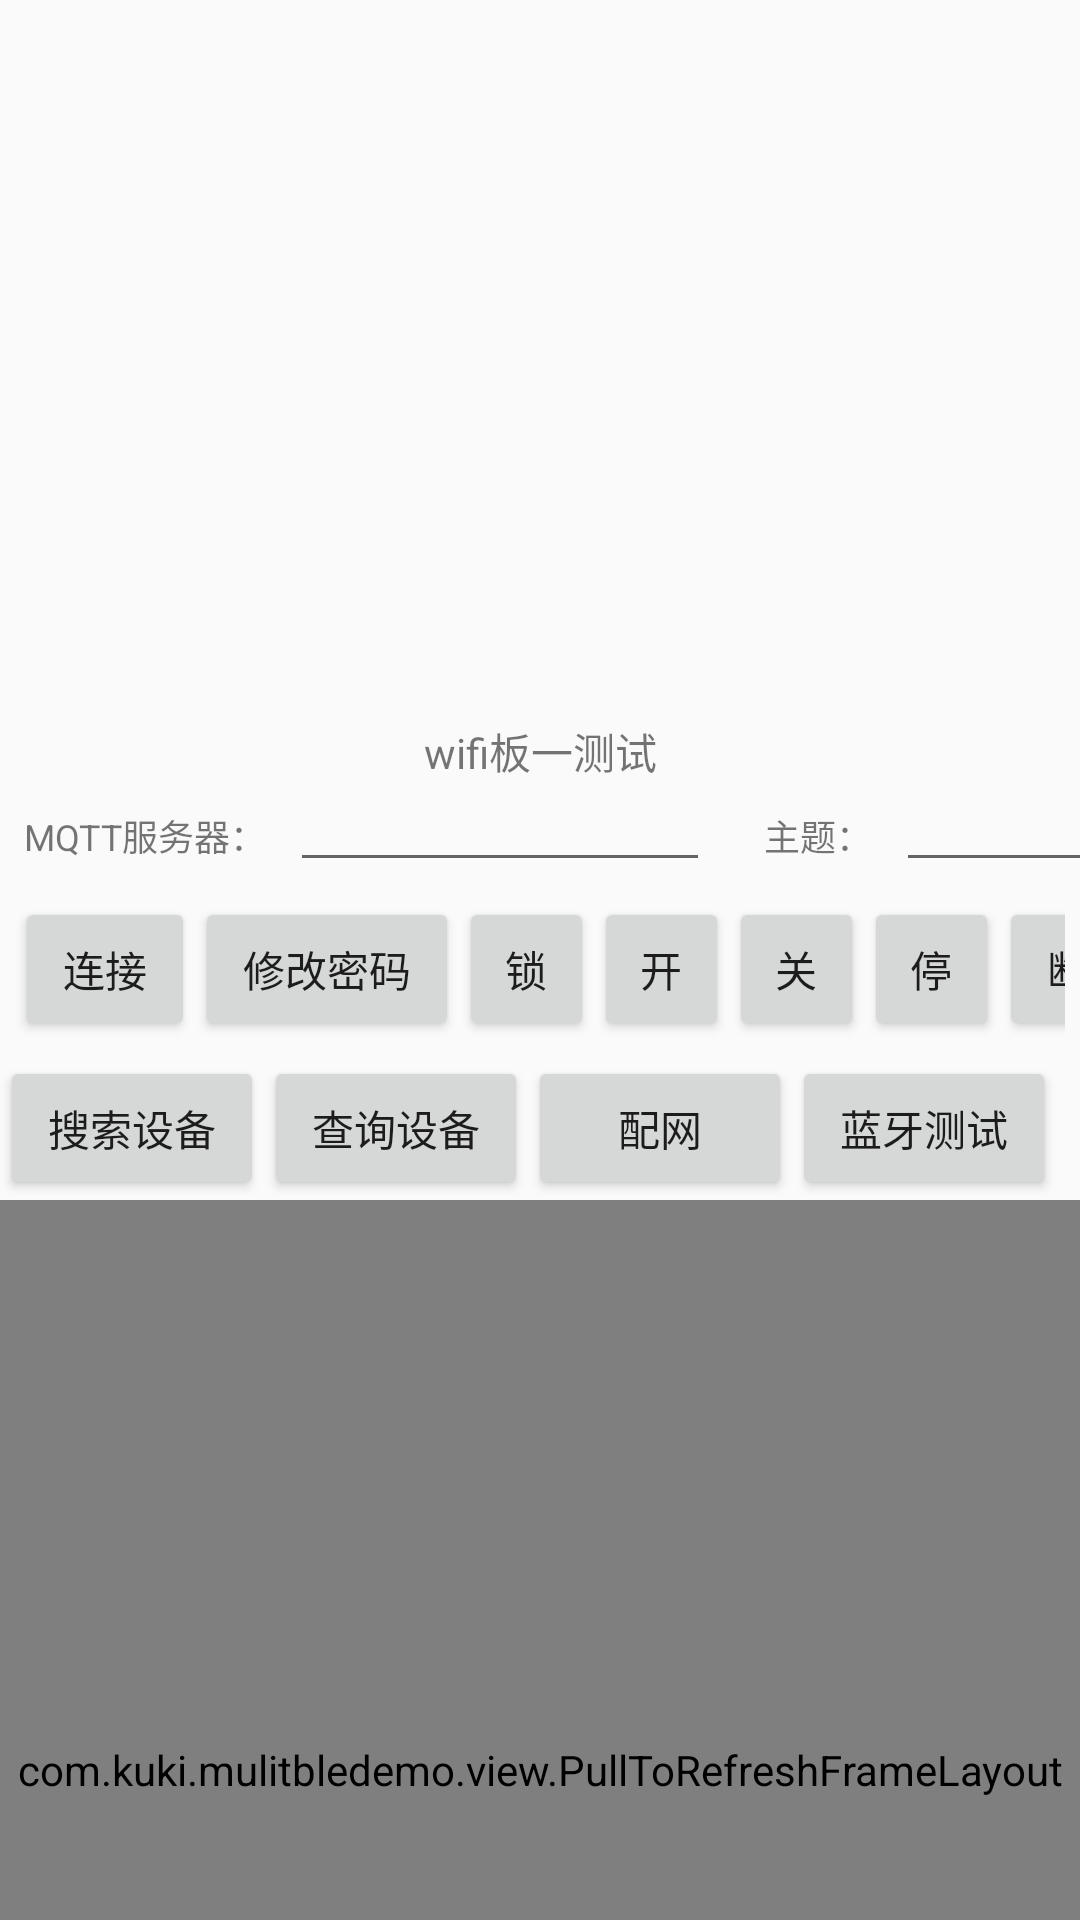

Write the Android layout XML for this screen, with the resource values it uses.
<!-- AndroidManifest.xml: application theme AppTheme -->
<!-- res/layout/content_main_wifi.xml -->
<?xml version="1.0" encoding="utf-8"?>
<androidx.constraintlayout.widget.ConstraintLayout xmlns:android="http://schemas.android.com/apk/res/android"
    xmlns:app="http://schemas.android.com/apk/res-auto"
    xmlns:tools="http://schemas.android.com/tools"
    xmlns:custom="http://schemas.android.com/apk/res-auto"
    android:layout_width="match_parent"
    android:layout_height="match_parent"
    app:layout_behavior="@string/appbar_scrolling_view_behavior"
    tools:context=".MainActivityWifi"
    tools:showIn="@layout/activity_main_wifi">

    <LinearLayout
        android:layout_width="match_parent"
        android:layout_height="match_parent"
        android:orientation="vertical">

        <TextView
            android:id="@+id/result"
            android:layout_width="match_parent"
            android:layout_height="240dp"
            android:inputType="textMultiLine"
            android:padding="8dp"
            android:singleLine="false"
            android:text=""
            android:textSize="12dp"
            android:scrollbars="vertical"
            android:fadeScrollbars="false"
            app:layout_constraintBottom_toBottomOf="parent"
            app:layout_constraintLeft_toLeftOf="parent"
            app:layout_constraintRight_toRightOf="parent"
            app:layout_constraintTop_toTopOf="parent" />

        <TextView
            android:layout_width="match_parent"
            android:layout_height="wrap_content"
            android:gravity="center"
            android:text="wifi板一测试"
            />
        <LinearLayout
            android:id="@+id/linearlayout_3"
            android:layout_width="match_parent"
            android:layout_height="wrap_content"
            android:orientation="horizontal">

            <TextView
                android:id="@+id/tv_mqtt_server"
                android:layout_width="wrap_content"
                android:layout_height="wrap_content"
                android:inputType="textMultiLine"
                android:padding="8dp"
                android:singleLine="false"
                android:textSize="12dp"
                android:text="MQTT服务器：" />
            <EditText
                android:id="@+id/edt_mqtt_topic"
                android:layout_marginRight="10dp"
                android:layout_width="140dp"
                android:layout_height="wrap_content"
                android:textSize="12dp" />

            <TextView
                android:id="@+id/tv_mqtt_topic"
                android:layout_width="wrap_content"
                android:layout_height="wrap_content"
                android:inputType="textMultiLine"
                android:padding="8dp"
                android:singleLine="false"
                android:textSize="12dp"
                android:text="主题："/>

            <EditText
                android:id="@+id/edt_mqtt_server"
                android:layout_marginRight="10dp"
                android:layout_width="80dp"
                android:layout_height="wrap_content"
                android:textSize="12dp" />
        </LinearLayout>
        <LinearLayout
            android:id="@+id/linearlayout_1"
            android:layout_width="match_parent"
            android:layout_height="wrap_content"
            android:padding="5dp">

            <Button
                android:id="@+id/btn_locker1_connect"
                android:layout_width="60dp"
                android:layout_height="wrap_content"
                android:text="连接"
                />
            <Button
                android:id="@+id/btn_locker1_cha"
                android:layout_width="wrap_content"
                android:layout_height="wrap_content"
                android:text="修改密码"
                />
            <Button
                android:id="@+id/btn_locker1_unlock"
                android:layout_width="45dp"
                android:layout_height="wrap_content"
                android:text="锁"
                />
            <Button
                android:id="@+id/btn_locker1_open"
                android:layout_width="45dp"
                android:layout_height="wrap_content"
                android:text="开"
                />
            <Button
                android:id="@+id/btn_locker1_close"
                android:layout_width="45dp"
                android:layout_height="wrap_content"
                android:text="关"
                />
            <Button
                android:id="@+id/btn_locker1_stop"
                android:layout_width="45dp"
                android:layout_height="wrap_content"
                android:text="停"
                />
            <Button
                android:id="@+id/btn_locker1_disconnect"
                android:layout_width="60dp"
                android:layout_height="wrap_content"
                android:text="断开"
                />
        </LinearLayout>

        <LinearLayout
            android:id="@+id/linearlayout_2"
            android:layout_width="match_parent"
            android:layout_height="wrap_content"
            android:orientation="horizontal">
            <Button
                android:id="@+id/btn_search_device"
                android:layout_width="wrap_content"
                android:layout_height="wrap_content"
                android:text="搜索设备"
                />
            <Button
                android:id="@+id/btn_device_status"
                android:layout_width="wrap_content"
                android:layout_height="wrap_content"
                android:text="查询设备"
                />
            <Button
                android:id="@+id/btn_device_wifi_setup"
                android:layout_width="wrap_content"
                android:layout_height="wrap_content"
                android:text="配网"
                />
            <Button
                android:id="@+id/btn_device_ble"
                android:layout_width="wrap_content"
                android:layout_height="wrap_content"
                android:text="蓝牙测试"
                />
        </LinearLayout>

        <com.kuki.mulitbledemo.view.PullToRefreshFrameLayout
            android:id="@+id/pulllayout"
            android:layout_width="match_parent"
            android:layout_height="380dp"
            android:layout_below="@id/linearlayout_2"
            custom:has_header="true"
            custom:has_footer="false"
            custom:has_shadow="false"
            custom:has_divider="true"/>
    </LinearLayout>
</androidx.constraintlayout.widget.ConstraintLayout>
<!-- res/layout/activity_main_wifi.xml (included above) -->
<?xml version="1.0" encoding="utf-8"?>
<androidx.coordinatorlayout.widget.CoordinatorLayout xmlns:android="http://schemas.android.com/apk/res/android"
    xmlns:app="http://schemas.android.com/apk/res-auto"
    xmlns:tools="http://schemas.android.com/tools"
    android:fitsSystemWindows="true"
    android:layout_width="match_parent"
    android:layout_height="match_parent"
    tools:context=".MainActivityWifi">

    <com.google.android.material.appbar.AppBarLayout
        android:layout_width="match_parent"
        android:layout_height="wrap_content"
        android:theme="@style/AppTheme.AppBarOverlay">

        <androidx.appcompat.widget.Toolbar
            android:id="@+id/toolbar"
            android:layout_width="match_parent"
            android:layout_height="?attr/actionBarSize"
            android:background="?attr/colorPrimary"
            app:popupTheme="@style/AppTheme.PopupOverlay" />

    </com.google.android.material.appbar.AppBarLayout>

    <com.google.android.material.floatingactionbutton.FloatingActionButton
        android:id="@+id/fab"
        android:layout_width="wrap_content"
        android:layout_height="wrap_content"
        android:layout_gravity="bottom|end"
        android:layout_margin="@dimen/fab_margin"
        app:srcCompat="@android:drawable/ic_dialog_email" />

    <ScrollView
        android:layout_width="match_parent"
        android:layout_height="match_parent"
        android:layout_marginTop="?attr/actionBarSize"
        android:fitsSystemWindows="true">
        <include layout="@layout/content_main_wifi" />
    </ScrollView>

</androidx.coordinatorlayout.widget.CoordinatorLayout>
<!-- resources referenced by this layout -->
<resources>
  <style name="AppTheme.AppBarOverlay" parent="ThemeOverlay.AppCompat.Dark.ActionBar" />
  <style name="AppTheme.PopupOverlay" parent="ThemeOverlay.AppCompat.Light" />
  <style name="AppTheme" parent="Theme.AppCompat.Light.DarkActionBar">
          
          <item name="colorPrimary">@color/colorPrimary</item>
          <item name="colorPrimaryDark">@color/colorPrimaryDark</item>
          <item name="colorAccent">@color/colorAccent</item>
      </style>
  <color name="colorPrimary">#008577</color>
  <color name="colorPrimaryDark">#00574B</color>
  <color name="colorAccent">#D81B60</color>
</resources>
